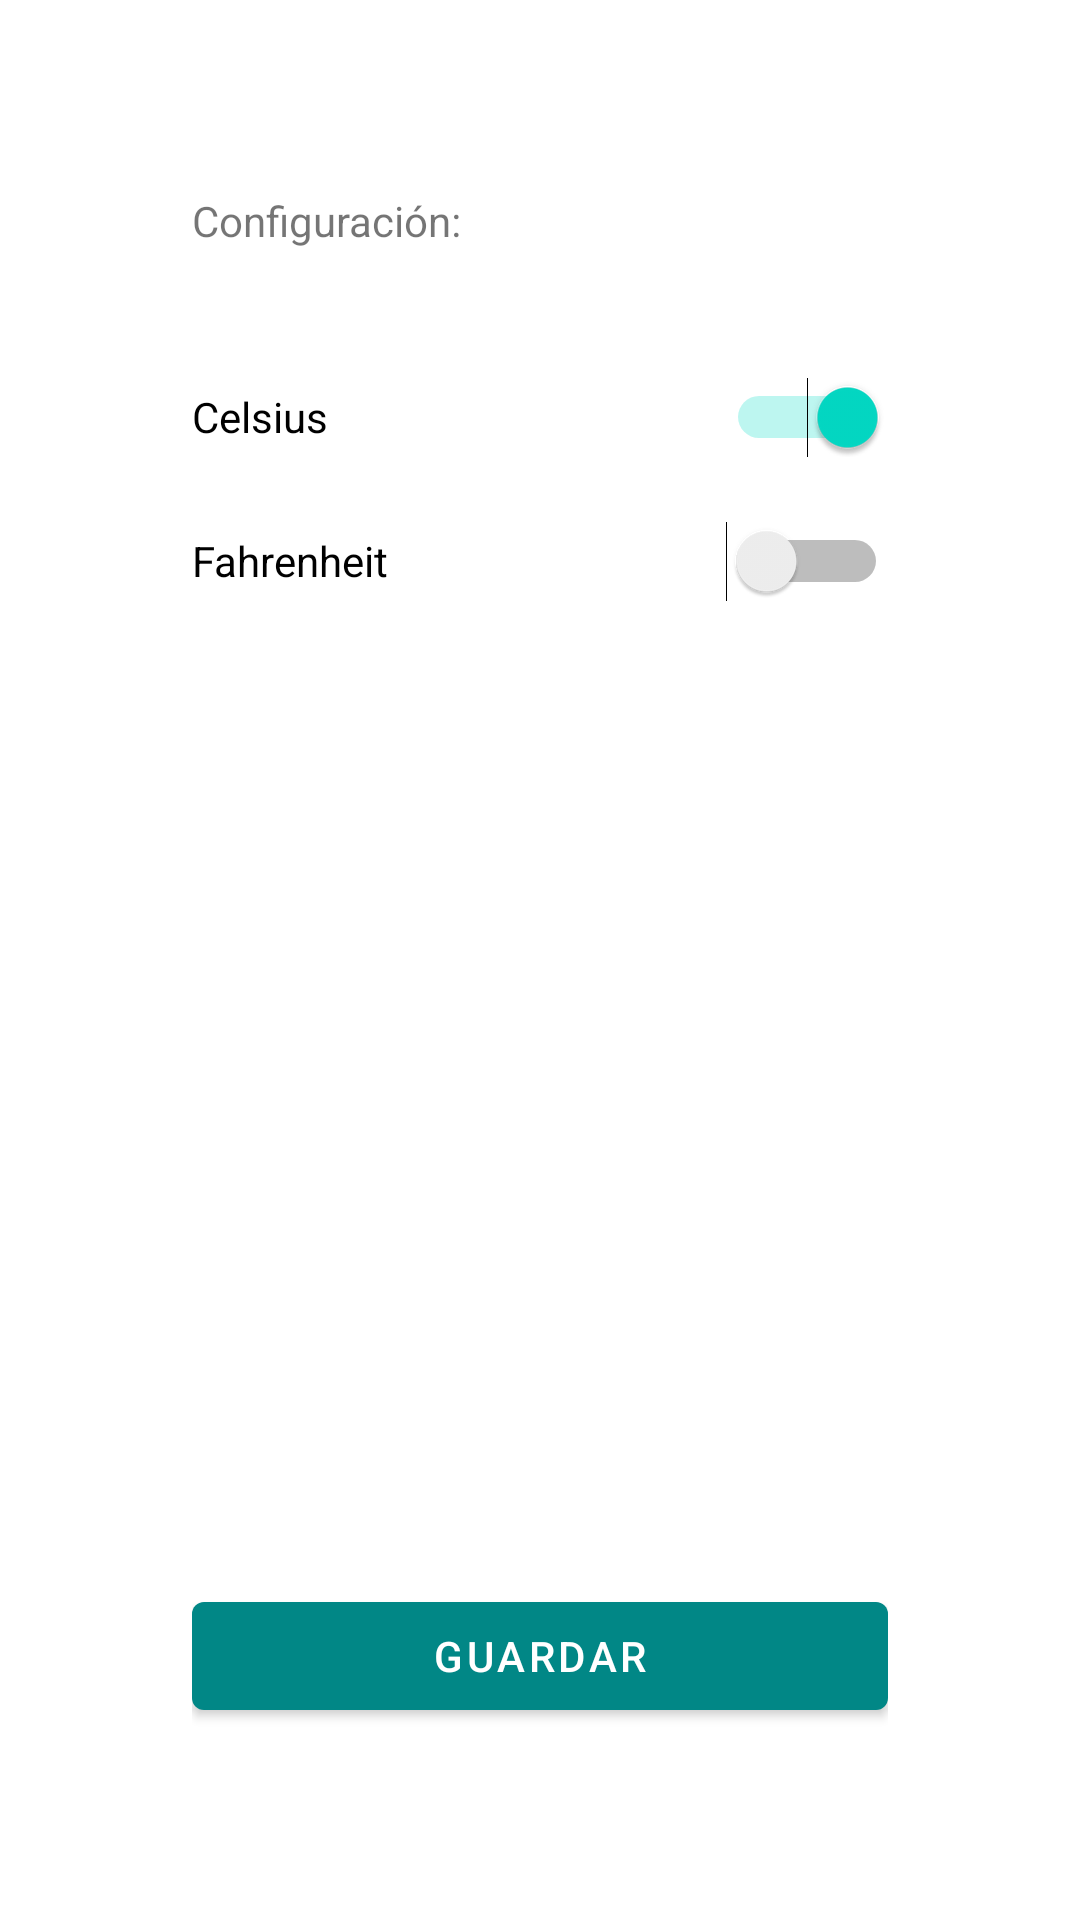

This screen was rendered from an Android layout file. Write that file and the resources it references.
<!-- AndroidManifest.xml: application theme Theme.Primera_aplicacion -->
<!-- res/layout/activity_settings.xml -->
<?xml version="1.0" encoding="utf-8"?>
<LinearLayout xmlns:android="http://schemas.android.com/apk/res/android"
    xmlns:app="http://schemas.android.com/apk/res-auto"
    xmlns:tools="http://schemas.android.com/tools"
    android:layout_width="match_parent"
    android:layout_height="match_parent"
    android:layout_gravity="top"
    android:gravity="center_horizontal"
    android:orientation="vertical"
    tools:context=".SettingsActivity">

    <ImageView
        android:id="@+id/imgViewInicial"
        android:layout_width="wrap_content"
        android:layout_height="wrap_content"
        android:layout_marginTop="32dp"
        android:contentDescription="@string/pic_covid_title"
        app:srcCompat="@drawable/covid" />

    <LinearLayout
        android:layout_width="match_parent"
        android:layout_height="wrap_content"
        android:gravity="center|top"
        android:orientation="vertical"
        android:layout_marginTop="32dp"
        android:layout_marginBottom="64dp"
        android:layout_marginStart="64dp"
        android:layout_marginEnd="64dp">

        <TextView
            android:layout_width="match_parent"
            android:layout_height="wrap_content"
            android:layout_marginBottom="32dp"
            android:text="@string/titulo_configuracion" />

        <Switch
            android:id="@+id/switchCelsius"
            android:layout_width="match_parent"
            android:layout_height="wrap_content"
            android:minHeight="48dp"
            android:text="@string/txt_switch_celsius"
            android:checked="true"
            tools:ignore="UseSwitchCompatOrMaterialXml" />

        <Switch
            android:id="@+id/switchFahrenheit"
            android:layout_width="match_parent"
            android:layout_height="wrap_content"
            android:minHeight="48dp"
            android:text="@string/txt_switch_fahrenheit"
            android:checked="false"
            tools:ignore="UseSwitchCompatOrMaterialXml" />

        <View
            android:layout_width="match_parent"
            android:layout_height="0dp"
            android:layout_weight="1"/>

        <Button
            android:id="@+id/btnGuardar"
            android:layout_width="match_parent"
            android:layout_height="wrap_content"
            android:layout_gravity="center"
            android:text="@string/txt_btn_guardar" />

    </LinearLayout>



</LinearLayout>
<!-- resources referenced by this layout -->
<resources>
  <string name="pic_covid_title">covid19</string>
  <string name="titulo_configuracion">Configuración:</string>
  <string name="txt_btn_guardar">Guardar</string>
  <string name="txt_switch_celsius">Celsius</string>
  <string name="txt_switch_fahrenheit">Fahrenheit</string>
  <style name="Theme.Primera_aplicacion" parent="Theme.MaterialComponents.DayNight.DarkActionBar">
          
          <item name="colorPrimary">@color/teal_700</item>
          <item name="colorPrimaryVariant">@color/teal_700</item>
          <item name="colorOnPrimary">@color/white</item>
          
          <item name="colorSecondary">@color/teal_200</item>
          <item name="colorSecondaryVariant">@color/teal_700</item>
          <item name="colorOnSecondary">@color/black</item>
          
          <item name="android:statusBarColor">?attr/colorPrimaryVariant</item>
          
      </style>
  <!-- not gathered from this repository: default colours our renderer supplied (Android Studio template values) -->
  <color name="teal_200">#FF03DAC5</color>
  <color name="teal_700">#FF018786</color>
  <color name="black">#FF000000</color>
  <color name="white">#FFFFFFFF</color>
</resources>
